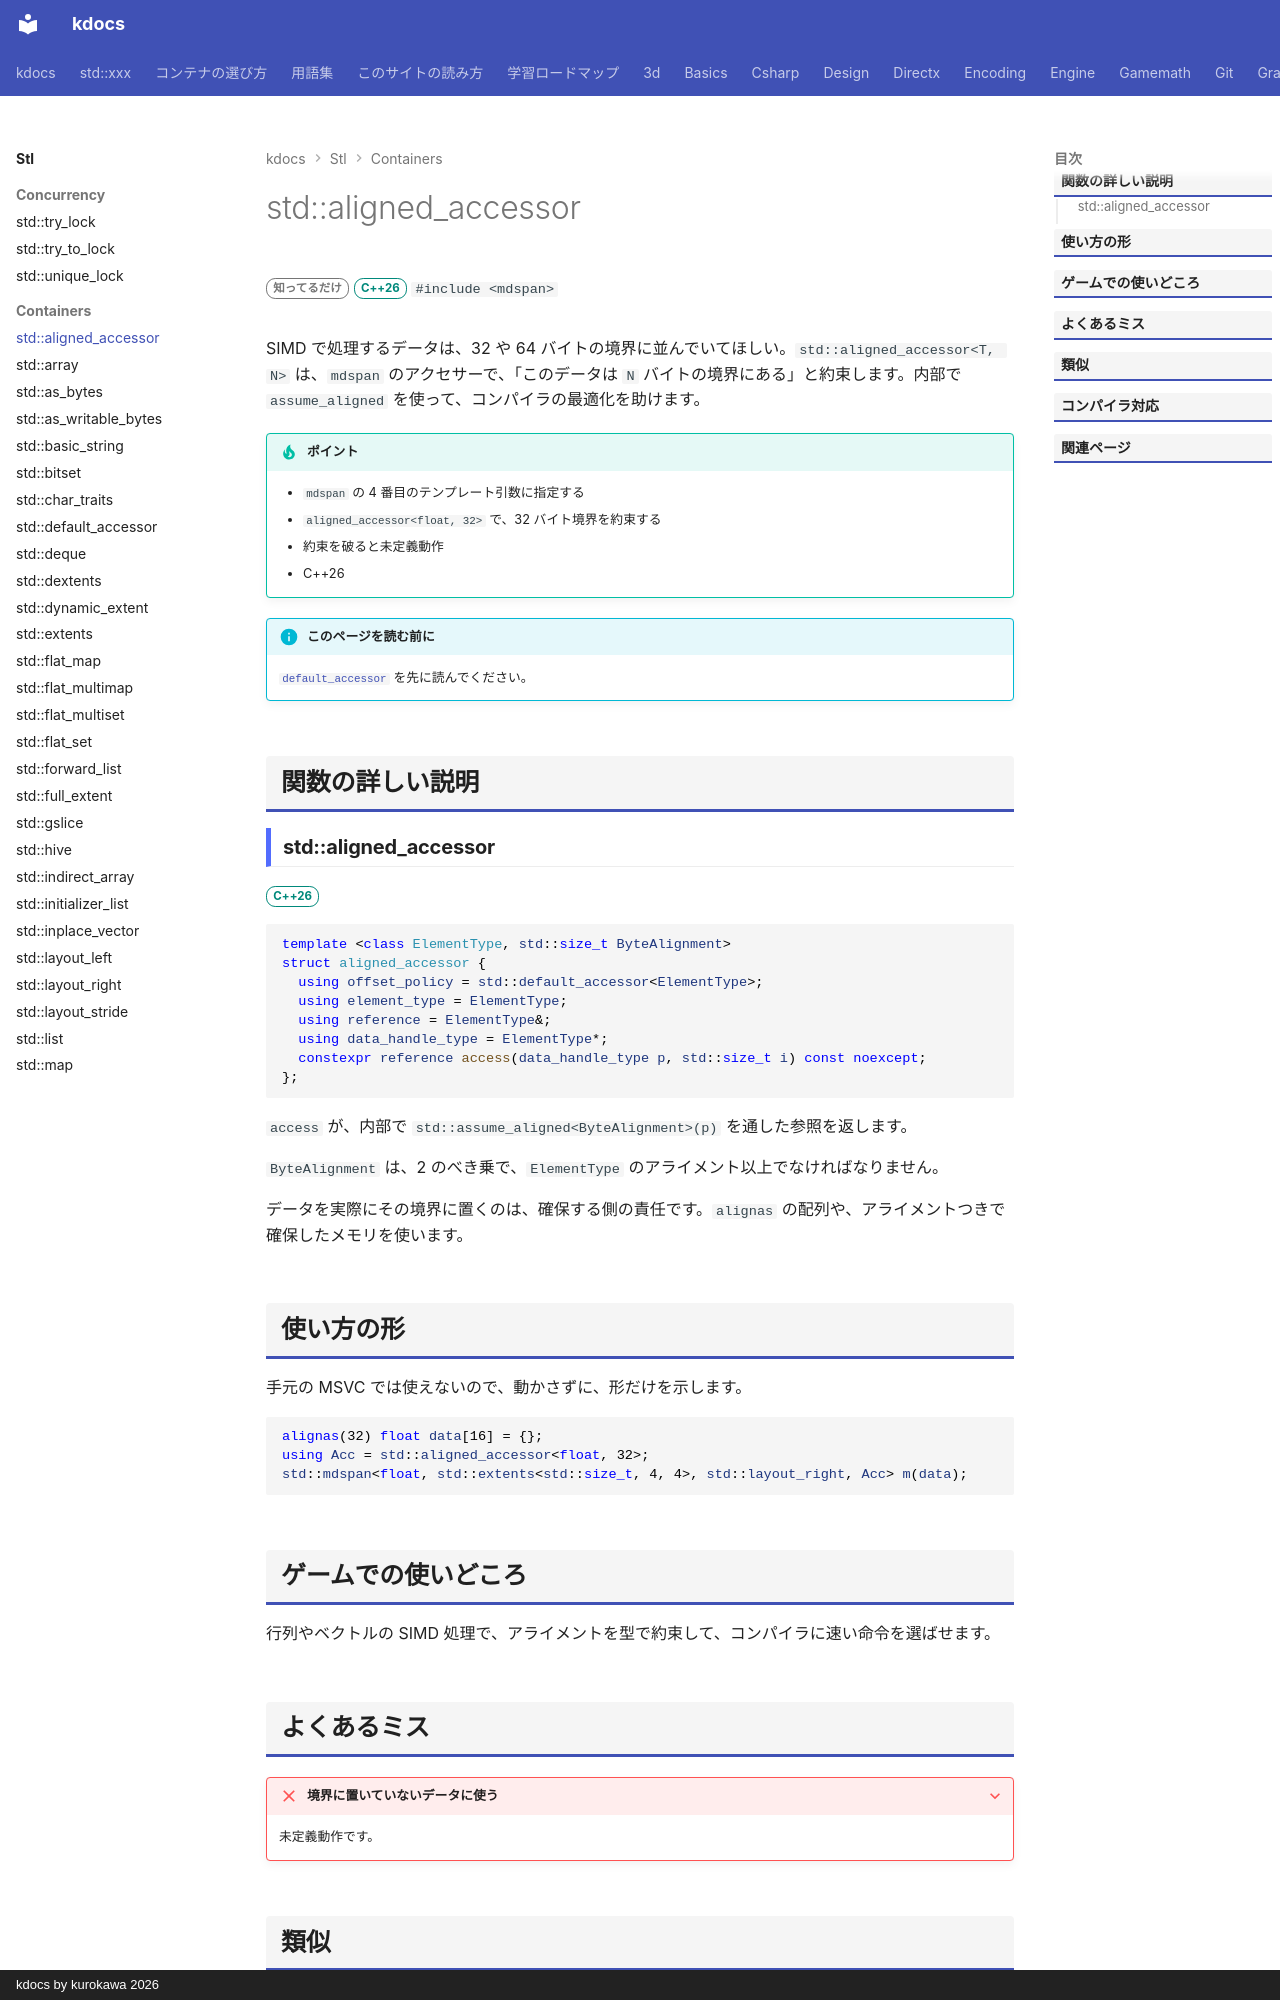

repository: qwzxdf/kdocs · page: stl/containers/aligned_accessor/index.html · generator: mkdocs · copyright: kdocs by kurokawa 2026

---
title: std::aligned_accessor
summary: "要素が指定した境界に並ぶことを保証する mdspan のアクセサ。"
order: 900
tags:
  - コンテナ
---

# std::aligned_accessor

<div class="page-badges" markdown>
<span class="rank rank-rare">知ってるだけ</span>
<span class="ver ver-26">C++26</span>
`#include <mdspan>`
</div>

SIMD で処理するデータは、32 や 64 バイトの境界に並んでいてほしい。`std::aligned_accessor<T, N>` は、`mdspan` のアクセサーで、「このデータは `N` バイトの境界にある」と約束します。内部で `assume_aligned` を使って、コンパイラの最適化を助けます。

!!! tip "ポイント"
    - `mdspan` の 4 番目のテンプレート引数に指定する
    - `aligned_accessor<float, 32>` で、32 バイト境界を約束する
    - 約束を破ると未定義動作
    - C++26

!!! info "このページを読む前に"
    [`default_accessor`](default_accessor.md) を先に読んでください。

## 関数の詳しい説明

### std::aligned_accessor {#aligned_accessor}

<span class="ver ver-26">C++26</span>

```cpp
template <class ElementType, std::size_t ByteAlignment>
struct aligned_accessor {
  using offset_policy = std::default_accessor<ElementType>;
  using element_type = ElementType;
  using reference = ElementType&;
  using data_handle_type = ElementType*;
  constexpr reference access(data_handle_type p, std::size_t i) const noexcept;
};
```

`access` が、内部で `std::assume_aligned<ByteAlignment>(p)` を通した参照を返します。

`ByteAlignment` は、2 のべき乗で、`ElementType` のアライメント以上でなければなりません。

データを実際にその境界に置くのは、確保する側の責任です。`alignas` の配列や、アライメントつきで確保したメモリを使います。

## 使い方の形

手元の MSVC では使えないので、動かさずに、形だけを示します。

```cpp
alignas(32) float data[16] = {};
using Acc = std::aligned_accessor<float, 32>;
std::mdspan<float, std::extents<std::size_t, 4, 4>, std::layout_right, Acc> m(data);
```
